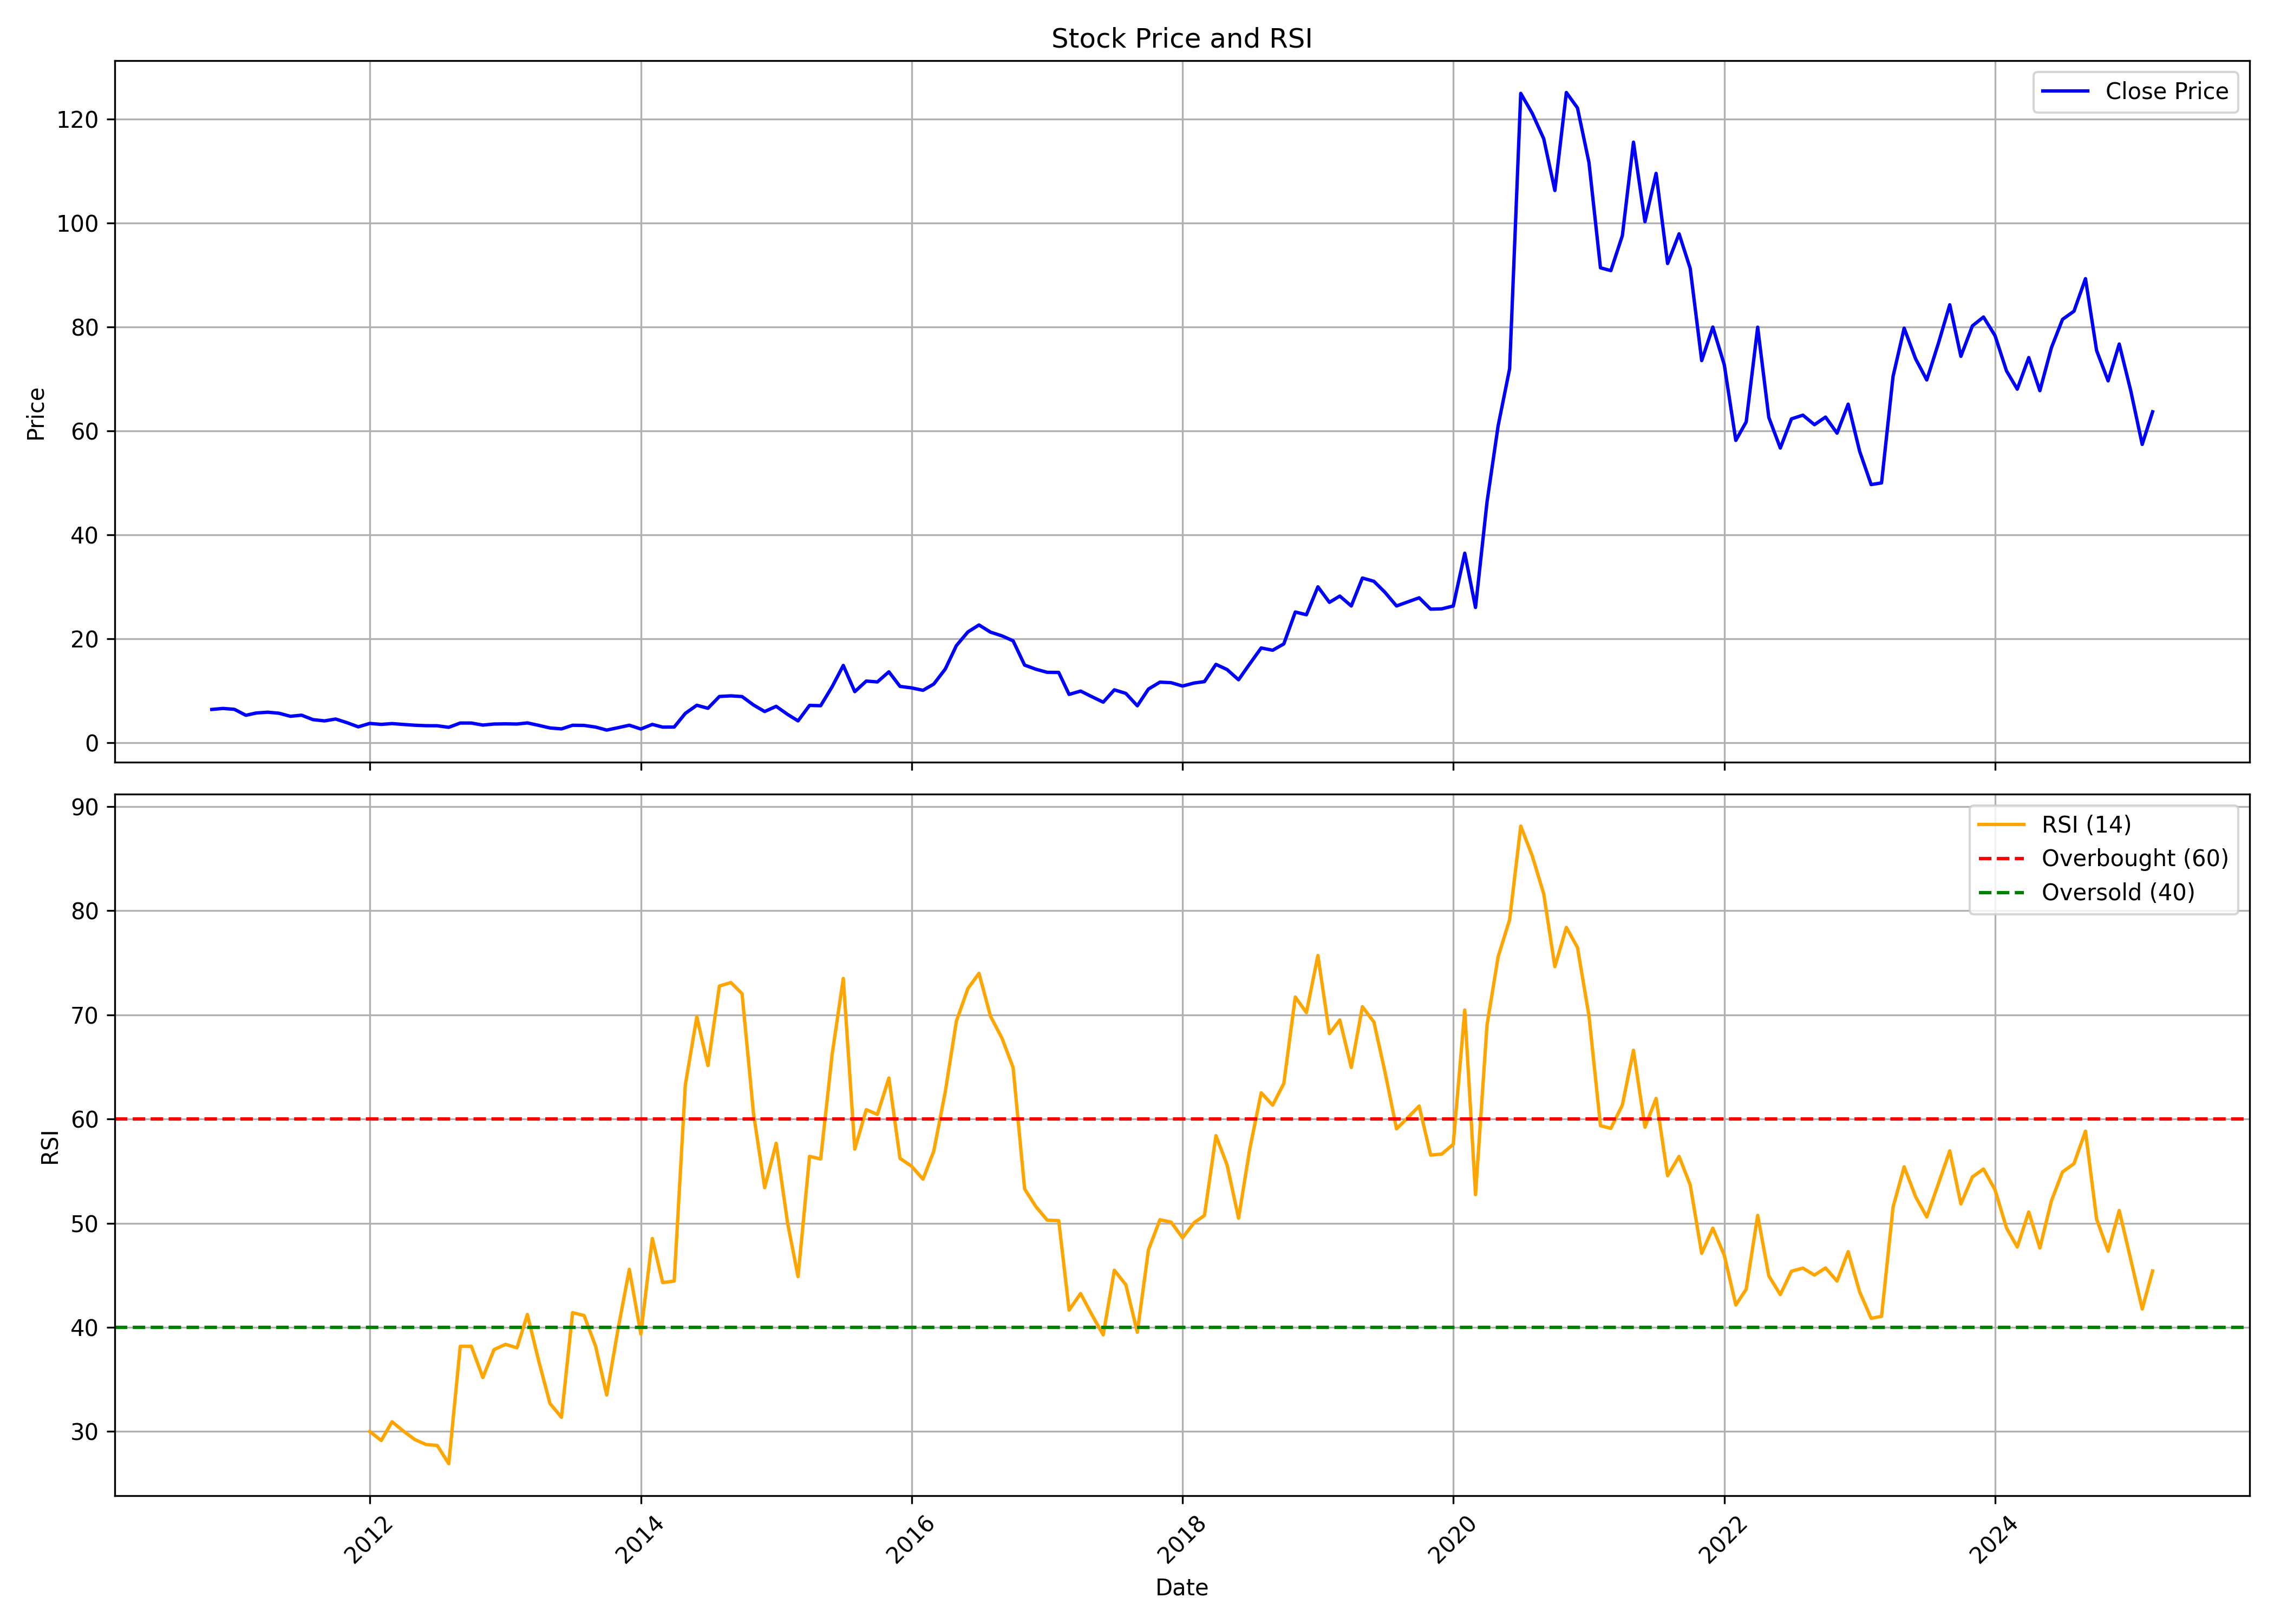

Values plotted in this chart, from the file beside it:
, date, symbol, open, high, low, close, volume, rsi
0, 2010-11-01, IOLCP, 7.821, 9.628, 5.925, 6.436, 11484395, 
1, 2010-12-01, IOLCP, 6.658, 6.769, 5.555, 6.629, 700880, 
2, 2011-01-01, IOLCP, 6.554, 6.888, 5.91, 6.458, 343890, 
3, 2011-02-01, IOLCP, 6.369, 6.68, 5.184, 5.31, 404105, 
4, 2011-03-01, IOLCP, 5.281, 6.132, 5.199, 5.755, 201830, 
5, 2011-04-01, IOLCP, 5.503, 6.666, 5.503, 5.903, 321815, 
6, 2011-05-01, IOLCP, 5.903, 6.666, 4.592, 5.71, 219590, 
7, 2011-06-01, IOLCP, 5.518, 5.695, 4.444, 5.118, 209155, 
8, 2011-07-01, IOLCP, 5.11, 5.584, 4.481, 5.332, 163960, 
9, 2011-08-01, IOLCP, 5.051, 5.777, 4.296, 4.473, 201805, 
10, 2011-09-01, IOLCP, 4.473, 4.77, 3.999, 4.236, 105175, 
11, 2011-10-01, IOLCP, 4.584, 4.873, 4.081, 4.592, 97230, 
12, 2011-11-01, IOLCP, 4.592, 4.881, 3.422, 3.881, 106965, 
13, 2011-12-01, IOLCP, 4.259, 4.266, 2.807, 3.088, 141700, 
14, 2012-01-01, IOLCP, 3.407, 3.836, 2.859, 3.748, 184320, 29.99
15, 2012-02-01, IOLCP, 3.629, 4.518, 3.318, 3.562, 127835, 29.12
16, 2012-03-01, IOLCP, 3.777, 4.066, 3.318, 3.718, 83685, 30.93
17, 2012-04-01, IOLCP, 3.644, 3.97, 3.288, 3.548, 108000, 30.03
18, 2012-05-01, IOLCP, 3.548, 3.985, 3.185, 3.399, 63245, 29.23
19, 2012-06-01, IOLCP, 3.54, 3.777, 3.096, 3.311, 51500, 28.74
20, 2012-07-01, IOLCP, 3.259, 3.836, 3.199, 3.296, 85660, 28.65
21, 2012-08-01, IOLCP, 3.296, 3.748, 2.94, 2.999, 91420, 26.9
22, 2012-09-01, IOLCP, 2.962, 5.458, 2.962, 3.822, 1261150, 38.17
23, 2012-10-01, IOLCP, 3.822, 4.533, 3.592, 3.822, 147715, 38.17
24, 2012-11-01, IOLCP, 3.792, 4.229, 3.266, 3.429, 203055, 35.17
25, 2012-12-01, IOLCP, 3.481, 4.177, 3.377, 3.629, 114135, 37.85
26, 2013-01-01, IOLCP, 3.629, 3.992, 3.281, 3.666, 176930, 38.36
27, 2013-02-01, IOLCP, 3.703, 4.014, 3.629, 3.629, 152875, 38.03
28, 2013-03-01, IOLCP, 3.629, 3.925, 3.451, 3.844, 165030, 41.23
29, 2013-04-01, IOLCP, 3.629, 3.977, 3.259, 3.37, 59555, 36.72
30, 2013-05-01, IOLCP, 3.37, 3.54, 2.859, 2.874, 101875, 32.68
31, 2013-06-01, IOLCP, 2.874, 3.14, 2.385, 2.696, 73980, 31.35
32, 2013-07-01, IOLCP, 2.748, 3.392, 2.674, 3.392, 26810, 41.4
33, 2013-08-01, IOLCP, 3.392, 3.392, 3.059, 3.362, 130, 41.13
34, 2013-09-01, IOLCP, 3.362, 3.362, 3.044, 3.044, 1125, 38.18
35, 2013-10-01, IOLCP, 3.044, 3.044, 2.333, 2.466, 22255, 33.49
36, 2013-11-01, IOLCP, 2.585, 2.933, 2.585, 2.933, 7165, 39.91
37, 2013-12-01, IOLCP, 3.037, 3.629, 3.007, 3.399, 10680, 45.57
38, 2014-01-01, IOLCP, 3.399, 3.555, 2.622, 2.674, 28430, 39.36
39, 2014-02-01, IOLCP, 2.57, 3.74, 2.244, 3.555, 82755, 48.53
40, 2014-03-01, IOLCP, 3.555, 3.555, 3.037, 3.037, 13015, 44.29
41, 2014-04-01, IOLCP, 2.888, 3.333, 2.851, 3.051, 67910, 44.44
42, 2014-05-01, IOLCP, 3.051, 6.073, 2.888, 5.681, 4430065, 63.27
43, 2014-06-01, IOLCP, 5.629, 8.976, 5.629, 7.243, 1210190, 69.82
44, 2014-07-01, IOLCP, 7.406, 7.651, 6.221, 6.658, 1046625, 65.13
45, 2014-08-01, IOLCP, 6.347, 9.398, 6.236, 8.932, 15196240, 72.77
46, 2014-09-01, IOLCP, 9.102, 9.561, 8.643, 9.05, 3843990, 73.11
47, 2014-10-01, IOLCP, 9.05, 9.347, 8.591, 8.917, 1065325, 72.04
48, 2014-11-01, IOLCP, 9.028, 11.42, 7.288, 7.288, 20575000, 60.49
49, 2014-12-01, IOLCP, 6.925, 7.399, 5.91, 6.036, 3014375, 53.41
50, 2015-01-01, IOLCP, 6.088, 8.221, 6.036, 7.036, 2748915, 57.67
51, 2015-02-01, IOLCP, 7.147, 7.725, 4.933, 5.473, 3976975, 49.98
52, 2015-03-01, IOLCP, 5.629, 5.925, 3.555, 4.236, 6260050, 44.87
53, 2015-04-01, IOLCP, 4.303, 7.554, 4.073, 7.214, 9820685, 56.41
54, 2015-05-01, IOLCP, 7.214, 8.102, 6.295, 7.154, 2828610, 56.16
55, 2015-06-01, IOLCP, 7.273, 10.92, 6.317, 10.82, 18907110, 66.22
56, 2015-07-01, IOLCP, 10.81, 16.87, 10.81, 14.9, 41401530, 73.5
57, 2015-08-01, IOLCP, 14.94, 15.46, 7.969, 9.858, 13831205, 57.11
58, 2015-09-01, IOLCP, 9.865, 12.29, 9.517, 11.89, 7393310, 60.9
59, 2015-10-01, IOLCP, 12, 12.81, 11.26, 11.73, 7207850, 60.44
... 113 more rows
